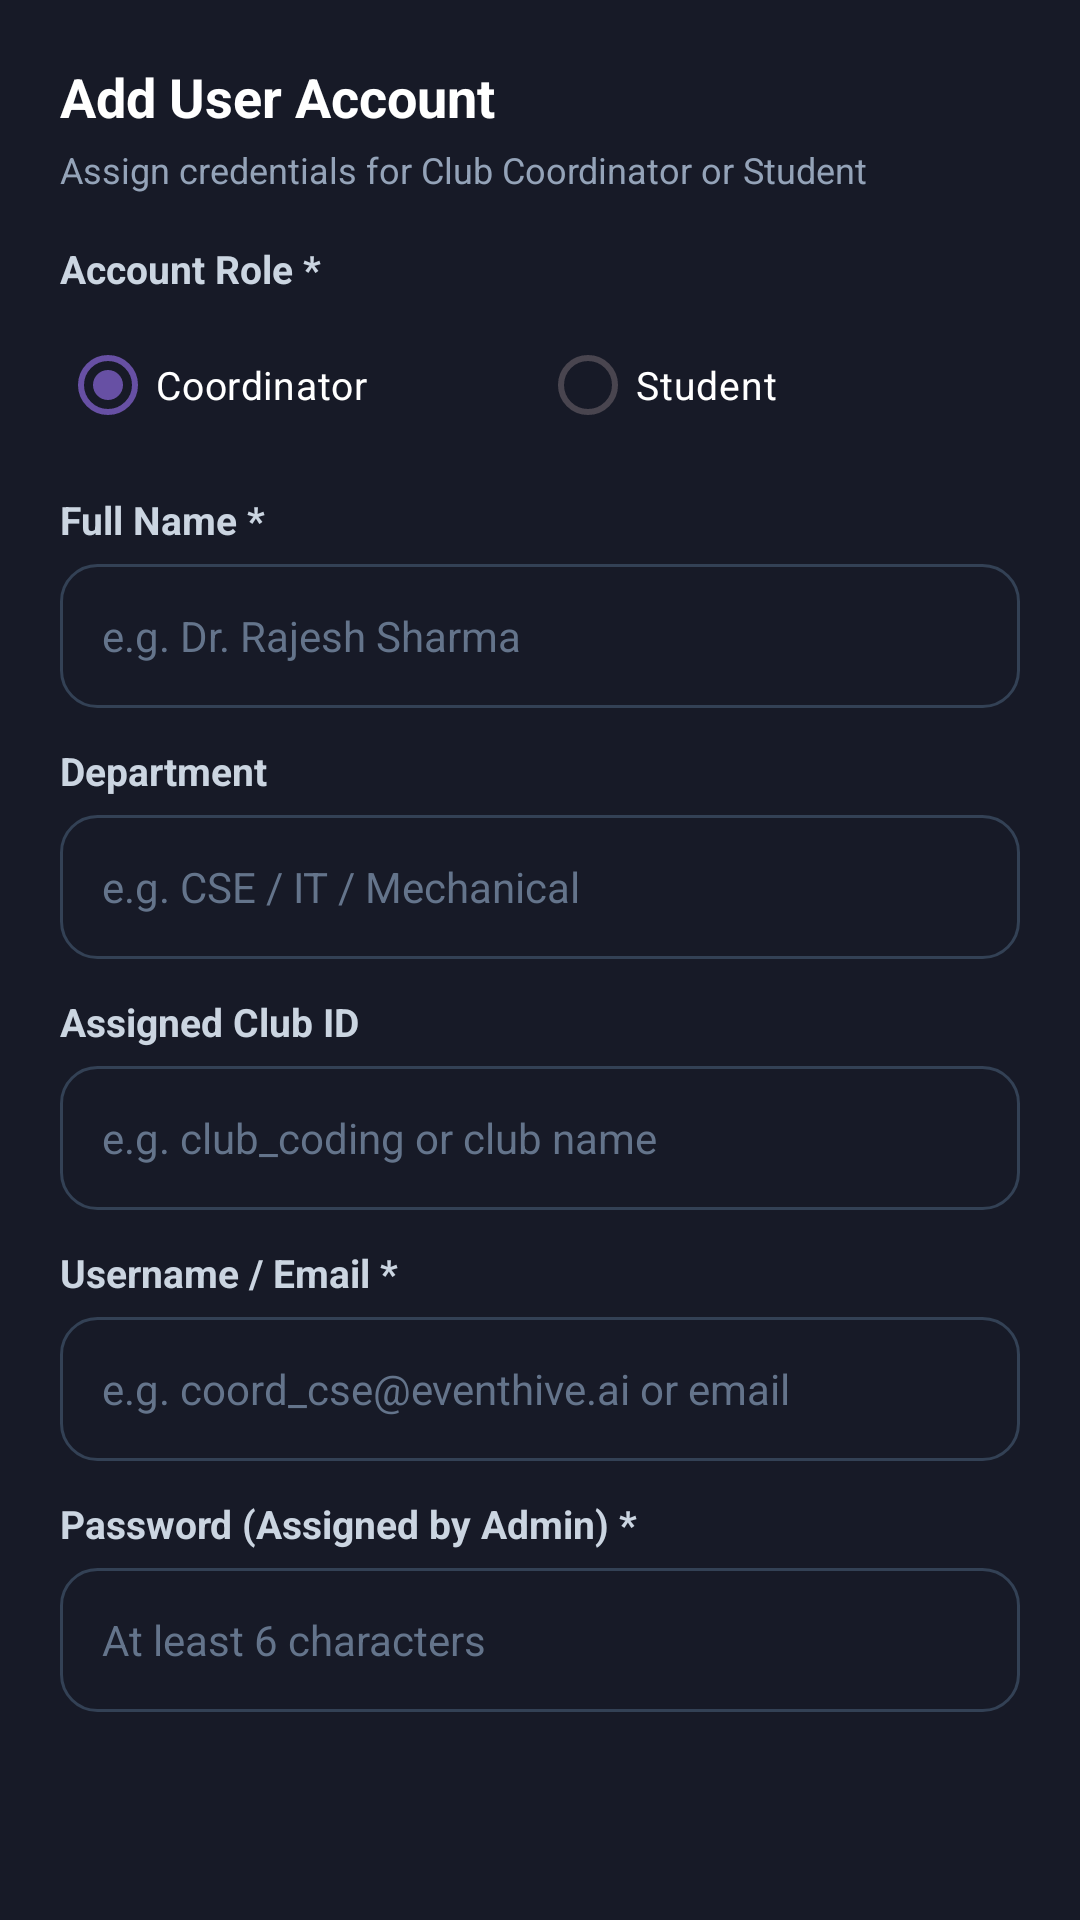

Write the Android layout XML for this screen, with the resource values it uses.
<!-- AndroidManifest.xml: application theme Theme.EventHiveAI -->
<!-- res/layout/dialog_add_user.xml -->
<?xml version="1.0" encoding="utf-8"?>
<ScrollView xmlns:android="http://schemas.android.com/apk/res/android"
    android:layout_width="match_parent"
    android:layout_height="wrap_content"
    android:background="#171A27">

    <LinearLayout
        android:layout_width="match_parent"
        android:layout_height="wrap_content"
        android:orientation="vertical"
        android:padding="20dp">

        <TextView
            android:layout_width="wrap_content"
            android:layout_height="wrap_content"
            android:text="Add User Account"
            android:textColor="#FFFFFF"
            android:textSize="18sp"
            android:textStyle="bold" />

        <TextView
            android:layout_width="wrap_content"
            android:layout_height="wrap_content"
            android:layout_marginTop="4dp"
            android:text="Assign credentials for Club Coordinator or Student"
            android:textColor="#94A3B8"
            android:textSize="12sp" />

        
        <TextView
            android:layout_width="match_parent"
            android:layout_height="wrap_content"
            android:layout_marginTop="16dp"
            android:text="Account Role *"
            android:textColor="#CBD5E1"
            android:textSize="13sp"
            android:textStyle="bold" />

        <RadioGroup
            android:id="@+id/rgUserRole"
            android:layout_width="match_parent"
            android:layout_height="wrap_content"
            android:layout_marginTop="6dp"
            android:orientation="horizontal">

            <RadioButton
                android:id="@+id/rbCoordinator"
                android:layout_width="0dp"
                android:layout_height="wrap_content"
                android:layout_weight="1"
                android:checked="true"
                android:text="Coordinator"
                android:textColor="#FFFFFF"
                android:textSize="13sp" />

            <RadioButton
                android:id="@+id/rbStudent"
                android:layout_width="0dp"
                android:layout_height="wrap_content"
                android:layout_weight="1"
                android:text="Student"
                android:textColor="#FFFFFF"
                android:textSize="13sp" />
        </RadioGroup>

        
        <TextView
            android:layout_width="match_parent"
            android:layout_height="wrap_content"
            android:layout_marginTop="12dp"
            android:text="Full Name *"
            android:textColor="#CBD5E1"
            android:textSize="13sp"
            android:textStyle="bold" />

        <EditText
            android:id="@+id/etUserName"
            android:layout_width="match_parent"
            android:layout_height="48dp"
            android:layout_marginTop="6dp"
            android:background="@drawable/input_background"
            android:hint="e.g. Dr. Rajesh Sharma"
            android:inputType="textPersonName"
            android:paddingHorizontal="14dp"
            android:textColor="#FFFFFF"
            android:textColorHint="#64748B"
            android:textSize="14sp" />

        
        <TextView
            android:layout_width="match_parent"
            android:layout_height="wrap_content"
            android:layout_marginTop="12dp"
            android:text="Department"
            android:textColor="#CBD5E1"
            android:textSize="13sp"
            android:textStyle="bold" />

        <EditText
            android:id="@+id/etUserDepartment"
            android:layout_width="match_parent"
            android:layout_height="48dp"
            android:layout_marginTop="6dp"
            android:background="@drawable/input_background"
            android:hint="e.g. CSE / IT / Mechanical"
            android:inputType="textCapWords"
            android:paddingHorizontal="14dp"
            android:textColor="#FFFFFF"
            android:textColorHint="#64748B"
            android:textSize="14sp" />

        
        <TextView
            android:id="@+id/tvLabelClub"
            android:layout_width="match_parent"
            android:layout_height="wrap_content"
            android:layout_marginTop="12dp"
            android:text="Assigned Club ID"
            android:textColor="#CBD5E1"
            android:textSize="13sp"
            android:textStyle="bold" />

        <EditText
            android:id="@+id/etUserClub"
            android:layout_width="match_parent"
            android:layout_height="48dp"
            android:layout_marginTop="6dp"
            android:background="@drawable/input_background"
            android:hint="e.g. club_coding or club name"
            android:inputType="text"
            android:paddingHorizontal="14dp"
            android:textColor="#FFFFFF"
            android:textColorHint="#64748B"
            android:textSize="14sp" />

        
        <TextView
            android:layout_width="match_parent"
            android:layout_height="wrap_content"
            android:layout_marginTop="12dp"
            android:text="Username / Email *"
            android:textColor="#CBD5E1"
            android:textSize="13sp"
            android:textStyle="bold" />

        <EditText
            android:id="@+id/etUserEmail"
            android:layout_width="match_parent"
            android:layout_height="48dp"
            android:layout_marginTop="6dp"
            android:background="@drawable/input_background"
            android:hint="e.g. coord_cse@eventhive.ai or email"
            android:inputType="textEmailAddress"
            android:paddingHorizontal="14dp"
            android:textColor="#FFFFFF"
            android:textColorHint="#64748B"
            android:textSize="14sp" />

        
        <TextView
            android:layout_width="match_parent"
            android:layout_height="wrap_content"
            android:layout_marginTop="12dp"
            android:text="Password (Assigned by Admin) *"
            android:textColor="#CBD5E1"
            android:textSize="13sp"
            android:textStyle="bold" />

        <EditText
            android:id="@+id/etUserPassword"
            android:layout_width="match_parent"
            android:layout_height="48dp"
            android:layout_marginTop="6dp"
            android:background="@drawable/input_background"
            android:hint="At least 6 characters"
            android:inputType="textPassword"
            android:paddingHorizontal="14dp"
            android:textColor="#FFFFFF"
            android:textColorHint="#64748B"
            android:textSize="14sp" />

    </LinearLayout>
</ScrollView>
<!-- resources referenced by this layout -->
<resources>
  <!-- drawable input_background (drawable) -->
  <?xml version="1.0" encoding="utf-8"?>
  <shape xmlns:android="http://schemas.android.com/apk/res/android"
      android:shape="rectangle">
  
      <corners android:radius="12dp" />
  
      <solid android:color="#171A27" />
  
      <stroke
          android:width="1dp"
          android:color="#334155" />
  
      <padding
          android:left="14dp"
          android:top="4dp"
          android:right="14dp"
          android:bottom="4dp" />
  
  </shape>
  <style name="Theme.EventHiveAI" parent="Base.Theme.EventHiveAI" />
  <style name="Base.Theme.EventHiveAI" parent="Theme.Material3.DayNight.NoActionBar">
          <item name="appBg">@color/dark_background</item>
          <item name="topBarBg">@color/card_dark</item>
          <item name="cardBg">@color/card_dark_secondary</item>
          <item name="customTextColorPrimary">@color/text_light_primary</item>
          <item name="customTextColorSecondary">@color/text_light_secondary</item>
          <item name="customDivider">@color/border_dark</item>
      </style>
  <color name="dark_background">#080A14</color>
  <color name="card_dark">#171A27</color>
  <color name="card_dark_secondary">#1E2235</color>
  <color name="text_light_primary">#F8FAFC</color>
  <color name="text_light_secondary">#94A3B8</color>
  <color name="border_dark">#2A2E43</color>
</resources>
